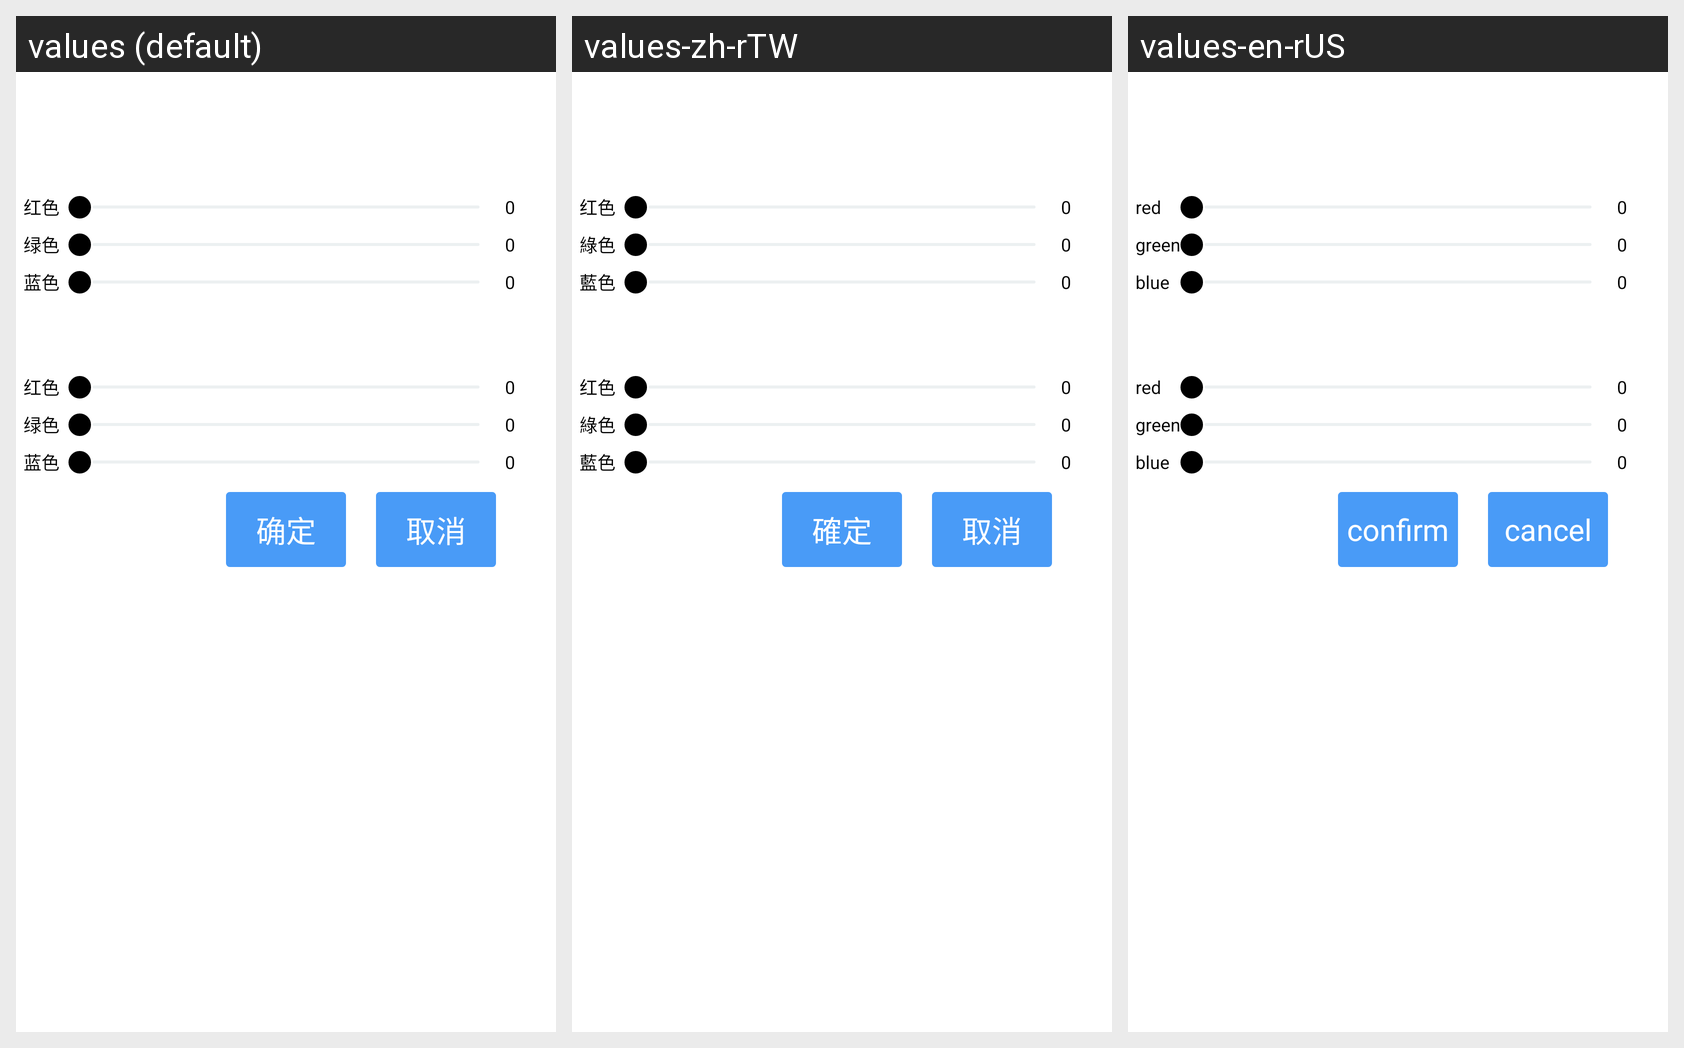

The same Android screen rendered under several of its app's locales, left to right. List the strings drawn on it with the default value and each locale's translation.
Android screen res/layout/dialog_set_color.xml rendered under 3 locales, left to right: values (default), values-zh-rTW, values-en-rUS. Device: Nexus 5 (rendered at 1080×1920; each locale shown at half size, 540×960, under a caption strip naming it); theme AppTheme.
Strings drawn on this screen, with the default value and each locale's value (text and hints the layout hard-codes, and strings that could not be matched under every locale, appear in the picture but are not listed):

red
  values: 红色
  values-zh-rTW: 红色
  values-en-rUS: red

zero
  values: 0
  values-zh-rTW: 0
  values-en-rUS: 0

green
  values: 绿色
  values-zh-rTW: 綠色
  values-en-rUS: green

blue
  values: 蓝色
  values-zh-rTW: 藍色
  values-en-rUS: blue

btn_confirm
  values: 确定
  values-zh-rTW: 確定
  values-en-rUS: confirm

btn_cancel
  values: 取消
  values-zh-rTW: 取消
  values-en-rUS: cancel
